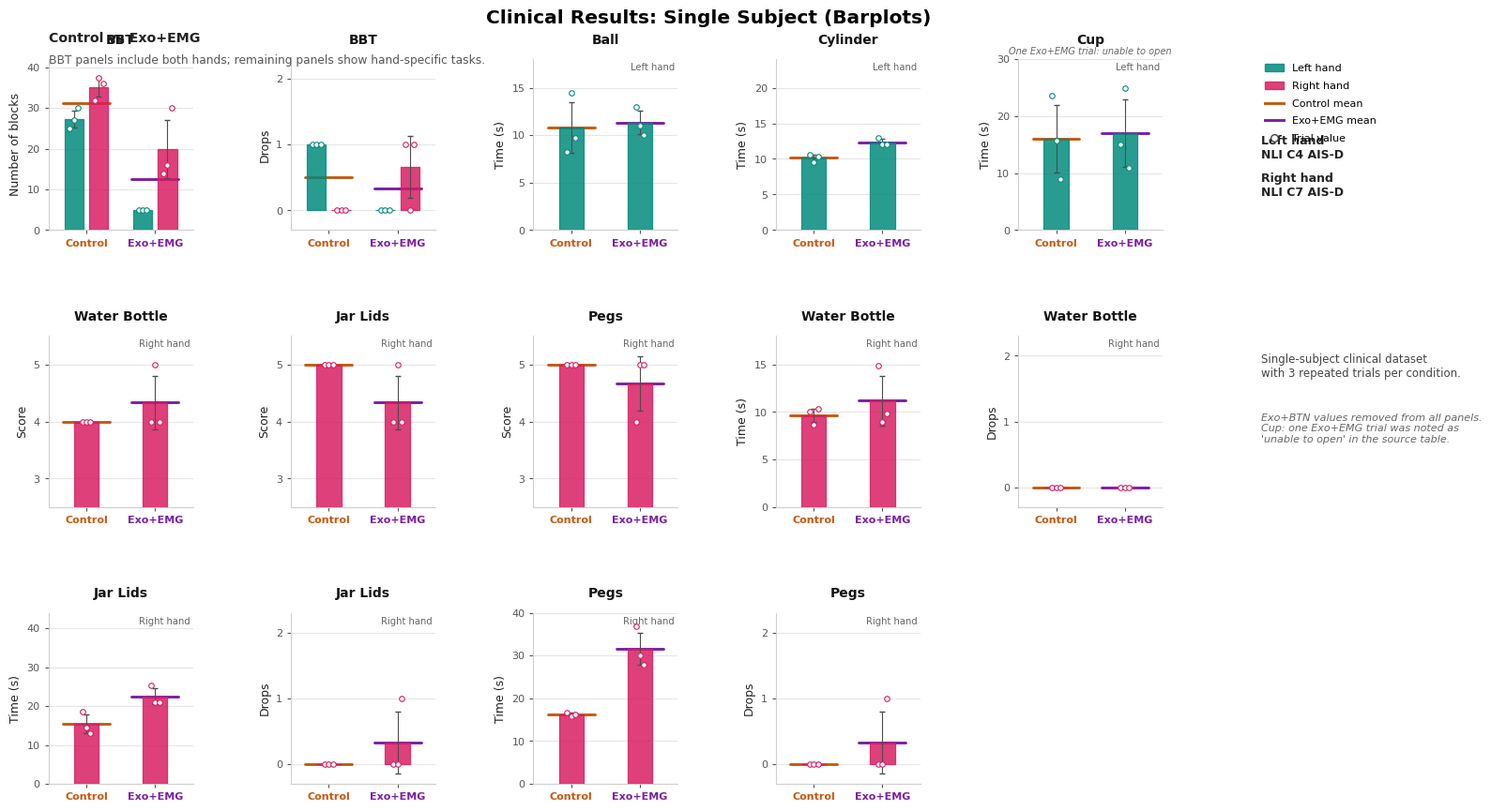

This chart was generated by the following Python code: (Note: this script raises an exception after producing the figure.)
from __future__ import annotations

from dataclasses import dataclass
from pathlib import Path

import matplotlib.pyplot as plt
import numpy as np
from matplotlib.gridspec import GridSpec
from matplotlib.lines import Line2D
from matplotlib.patches import Patch


CONTROL = "Control"
EXO_EMG = "Exo+EMG"
CONDITIONS = (CONTROL, EXO_EMG)

LEFT_HAND = "Left hand"
RIGHT_HAND = "Right hand"

CONDITION_COLORS = {
    CONTROL: "#C55A11",
    EXO_EMG: "#7B1FA2",
}

HAND_COLORS = {
    LEFT_HAND: "#00897B",
    RIGHT_HAND: "#D81B60",
}

FONT_FAMILY = "DejaVu Sans"
AXIS_GRID_COLOR = "#E6E6E6"
AXIS_SPINE_COLOR = "#CFCFCF"
TEXT_COLOR = "#222222"


@dataclass(frozen=True)
class PanelSpec:
    key: str
    row: int
    col: int
    title: str
    ylabel: str
    yticks: tuple[float, ...]
    ylim: tuple[float, float]
    hands: tuple[str, ...]
    note: str | None = None


def build_panel_specs() -> list[PanelSpec]:
    return [
        PanelSpec("bbt_blocks", 0, 0, "BBT", "Number of blocks", (0, 10, 20, 30, 40), (0, 42), (LEFT_HAND, RIGHT_HAND)),
        PanelSpec("bbt_drops", 0, 1, "BBT", "Drops", (0, 1, 2), (-0.3, 2.3), (LEFT_HAND, RIGHT_HAND)),
        PanelSpec("ball_time", 0, 2, "Ball", "Time (s)", (0, 5, 10, 15), (0, 18), (LEFT_HAND,)),
        PanelSpec("cylinder_time", 0, 3, "Cylinder", "Time (s)", (0, 5, 10, 15, 20), (0, 24), (LEFT_HAND,)),
        PanelSpec("cup_time", 0, 4, "Cup", "Time (s)", (0, 10, 20, 30), (0, 30), (LEFT_HAND,), note="One Exo+EMG trial: unable to open"),
        PanelSpec("bottle_score", 1, 0, "Water Bottle", "Score", (3, 4, 5), (2.5, 5.5), (RIGHT_HAND,)),
        PanelSpec("jar_score", 1, 1, "Jar Lids", "Score", (3, 4, 5), (2.5, 5.5), (RIGHT_HAND,)),
        PanelSpec("pegs_score", 1, 2, "Pegs", "Score", (3, 4, 5), (2.5, 5.5), (RIGHT_HAND,)),
        PanelSpec("bottle_time", 1, 3, "Water Bottle", "Time (s)", (0, 5, 10, 15), (0, 18), (RIGHT_HAND,)),
        PanelSpec("bottle_drops", 1, 4, "Water Bottle", "Drops", (0, 1, 2), (-0.3, 2.3), (RIGHT_HAND,)),
        PanelSpec("jar_time", 2, 0, "Jar Lids", "Time (s)", (0, 10, 20, 30, 40), (0, 44), (RIGHT_HAND,)),
        PanelSpec("jar_drops", 2, 1, "Jar Lids", "Drops", (0, 1, 2), (-0.3, 2.3), (RIGHT_HAND,)),
        PanelSpec("pegs_time", 2, 2, "Pegs", "Time (s)", (0, 10, 20, 30, 40), (0, 40), (RIGHT_HAND,)),
        PanelSpec("pegs_drops", 2, 3, "Pegs", "Drops", (0, 1, 2), (-0.3, 2.3), (RIGHT_HAND,)),
    ]


def build_panel_data() -> dict[str, dict[str, list[float]]]:
    return {
        "bbt_blocks": {
            CONTROL: {LEFT_HAND: [25, 27, 30], RIGHT_HAND: [32, 37.5, 36]},
            EXO_EMG: {LEFT_HAND: [5, 5, 5], RIGHT_HAND: [14, 16, 30]},
        },
        "bbt_drops": {
            CONTROL: {LEFT_HAND: [1, 1, 1], RIGHT_HAND: [0, 0, 0]},
            EXO_EMG: {LEFT_HAND: [0, 0, 0], RIGHT_HAND: [1, 0, 1]},
        },
        "ball_time": {
            CONTROL: {LEFT_HAND: [8.25, 14.49, 9.71]},
            EXO_EMG: {LEFT_HAND: [13, 11, 10]},
        },
        "cylinder_time": {
            CONTROL: {LEFT_HAND: [10.61, 9.52, 10.29]},
            EXO_EMG: {LEFT_HAND: [13, 12, 12]},
        },
        "cup_time": {
            CONTROL: {LEFT_HAND: [23.54, 15.67, 8.93]},
            EXO_EMG: {LEFT_HAND: [15, 25, 11]},
        },
        "bottle_score": {
            CONTROL: {RIGHT_HAND: [4, 4, 4]},
            EXO_EMG: {RIGHT_HAND: [4, 5, 4]},
        },
        "jar_score": {
            CONTROL: {RIGHT_HAND: [5, 5, 5]},
            EXO_EMG: {RIGHT_HAND: [4, 5, 4]},
        },
        "pegs_score": {
            CONTROL: {RIGHT_HAND: [5, 5, 5]},
            EXO_EMG: {RIGHT_HAND: [4, 5, 5]},
        },
        "bottle_time": {
            CONTROL: {RIGHT_HAND: [10, 8.71, 10.3]},
            EXO_EMG: {RIGHT_HAND: [14.89, 8.92, 9.83]},
        },
        "bottle_drops": {
            CONTROL: {RIGHT_HAND: [0, 0, 0]},
            EXO_EMG: {RIGHT_HAND: [0, 0, 0]},
        },
        "jar_time": {
            CONTROL: {RIGHT_HAND: [18.64, 14.45, 13.12]},
            EXO_EMG: {RIGHT_HAND: [25.43, 21.03, 21.06]},
        },
        "jar_drops": {
            CONTROL: {RIGHT_HAND: [0, 0, 0]},
            EXO_EMG: {RIGHT_HAND: [0, 0, 1]},
        },
        "pegs_time": {
            CONTROL: {RIGHT_HAND: [16.69, 15.7, 16.13]},
            EXO_EMG: {RIGHT_HAND: [36.84, 30.14, 27.89]},
        },
        "pegs_drops": {
            CONTROL: {RIGHT_HAND: [0, 0, 0]},
            EXO_EMG: {RIGHT_HAND: [0, 0, 1]},
        },
    }


def clean_values(values: list[float]) -> list[float]:
    array = np.asarray(values, dtype=float)
    return array[~np.isnan(array)].tolist()


def hand_offsets(hands: tuple[str, ...]) -> dict[str, float]:
    if len(hands) == 1:
        return {hands[0]: 0.0}
    offsets = np.linspace(-0.18, 0.18, len(hands))
    return dict(zip(hands, offsets, strict=True))


def apply_theme() -> None:
    plt.rcParams.update(
        {
            "font.family": "sans-serif",
            "font.sans-serif": [FONT_FAMILY, "Arial", "Helvetica"],
            "axes.linewidth": 0.8,
            "axes.labelcolor": TEXT_COLOR,
            "xtick.color": "#555555",
            "ytick.color": "#555555",
            "axes.titlecolor": TEXT_COLOR,
        }
    )


def style_axis(ax: plt.Axes, spec: PanelSpec) -> None:
    ax.set_xlim(0.45, 2.55)
    ax.set_ylim(*spec.ylim)
    ax.set_yticks(spec.yticks)
    ax.set_ylabel(spec.ylabel, fontsize=9)
    ax.set_xticks([1, 2], [CONTROL, EXO_EMG])
    ax.tick_params(axis="both", labelsize=8, direction="out", length=3)
    ax.grid(axis="y", color=AXIS_GRID_COLOR, linewidth=0.8)
    ax.set_axisbelow(True)
    ax.spines["top"].set_visible(False)
    ax.spines["right"].set_visible(False)
    ax.spines["left"].set_color(AXIS_SPINE_COLOR)
    ax.spines["bottom"].set_color(AXIS_SPINE_COLOR)
    ax.spines["left"].set_linewidth(0.8)
    ax.spines["bottom"].set_linewidth(0.8)
    for tick, label in zip(ax.get_xticklabels(), CONDITIONS, strict=True):
        tick.set_color(CONDITION_COLORS[label])
        tick.set_fontweight("bold")
        tick.set_fontsize(8)


def draw_condition_bars(ax: plt.Axes, spec: PanelSpec, panel_data: dict[str, dict[str, list[float]]]) -> None:
    offsets = hand_offsets(spec.hands)
    bar_width = 0.28 if len(spec.hands) > 1 else 0.36
    condition_means: dict[str, list[float]] = {CONTROL: [], EXO_EMG: []}

    for hand in spec.hands:
        hand_color = HAND_COLORS[hand]
        for center, condition in zip((1, 2), CONDITIONS, strict=True):
            values = clean_values(panel_data[condition].get(hand, []))
            if not values:
                continue

            position = center + offsets[hand]
            mean_value = float(np.mean(values))
            std_value = float(np.std(values, ddof=0))

            ax.bar(
                position,
                mean_value,
                width=bar_width,
                color=hand_color,
                edgecolor=hand_color,
                alpha=0.84,
                linewidth=0.9,
                zorder=3,
            )
            ax.errorbar(position, mean_value, yerr=std_value, fmt="none", ecolor="#4D4D4D", elinewidth=0.8, capsize=2.3, zorder=4)

            jitter = np.linspace(-0.06, 0.06, len(values))
            ax.scatter(
                np.full(len(values), position) + jitter,
                values,
                s=16,
                facecolors="white",
                edgecolors=hand_color,
                linewidths=0.8,
                zorder=5,
            )
            condition_means[condition].append(mean_value)

    for center, condition in zip((1, 2), CONDITIONS, strict=True):
        if not condition_means[condition]:
            continue
        line_value = float(np.mean(condition_means[condition]))
        ax.plot(
            [center - 0.34, center + 0.34],
            [line_value, line_value],
            color=CONDITION_COLORS[condition],
            linewidth=2.1,
            solid_capstyle="round",
            zorder=2,
        )


def annotate_panel(ax: plt.Axes, spec: PanelSpec) -> None:
    ax.set_title(spec.title, fontsize=10, fontweight="bold", color="#141414", pad=12)
    if len(spec.hands) == 1:
        ax.text(
            0.98,
            0.98,
            spec.hands[0],
            transform=ax.transAxes,
            ha="right",
            va="top",
            fontsize=7.2,
            color="#666666",
        )
    if spec.note:
        ax.text(
            0.5,
            1.02,
            spec.note,
            transform=ax.transAxes,
            ha="center",
            va="bottom",
            fontsize=7,
            color="#666666",
            fontstyle="italic",
        )


def draw_legend(ax: plt.Axes) -> None:
    ax.axis("off")
    handles = [
        Patch(facecolor=HAND_COLORS[LEFT_HAND], edgecolor=HAND_COLORS[LEFT_HAND], alpha=0.84, label=LEFT_HAND),
        Patch(facecolor=HAND_COLORS[RIGHT_HAND], edgecolor=HAND_COLORS[RIGHT_HAND], alpha=0.84, label=RIGHT_HAND),
        Line2D([0], [0], color=CONDITION_COLORS[CONTROL], linewidth=2.1, label="Control mean"),
        Line2D([0], [0], color=CONDITION_COLORS[EXO_EMG], linewidth=2.1, label="Exo+EMG mean"),
        Line2D([0], [0], marker="o", linestyle="None", markerfacecolor="white", markeredgecolor="#444444", markersize=5.5, label="Trial value"),
    ]
    ax.legend(handles=handles, loc="upper left", frameon=False, fontsize=8, handlelength=1.8, borderaxespad=0.0, labelspacing=0.8)
    ax.text(0.0, 0.56, "Left hand\nNLI C4 AIS-D", transform=ax.transAxes, ha="left", va="top", fontsize=9, fontweight="bold", color=TEXT_COLOR)
    ax.text(0.0, 0.34, "Right hand\nNLI C7 AIS-D", transform=ax.transAxes, ha="left", va="top", fontsize=9, fontweight="bold", color=TEXT_COLOR)


def draw_note_panel(ax: plt.Axes) -> None:
    ax.axis("off")
    ax.text(
        0.0,
        0.9,
        "Single-subject clinical dataset\nwith 3 repeated trials per condition.",
        transform=ax.transAxes,
        ha="left",
        va="top",
        fontsize=8.5,
        color="#444444",
    )
    ax.text(
        0.0,
        0.55,
        "Exo+BTN values removed from all panels.\nCup: one Exo+EMG trial was noted as\n'unable to open' in the source table.",
        transform=ax.transAxes,
        ha="left",
        va="top",
        fontsize=8,
        color="#666666",
        fontstyle="italic",
    )


def create_figure() -> plt.Figure:
    apply_theme()

    panel_specs = build_panel_specs()
    panel_data = build_panel_data()

    fig = plt.figure(figsize=(15.8, 9.2), facecolor="white")
    grid = GridSpec(
        3,
        6,
        figure=fig,
        width_ratios=[1, 1, 1, 1, 1, 1],
        wspace=0.68,
        hspace=0.62,
        left=0.055,
        right=0.97,
        top=0.91,
        bottom=0.07,
    )

    fig.suptitle("Clinical Results: Single Subject (Barplots)", fontsize=14.5, fontweight="bold", y=0.968)
    fig.text(0.055, 0.93, "Control vs Exo+EMG", fontsize=10.2, fontweight="bold", color=TEXT_COLOR)
    fig.text(0.055, 0.905, "BBT panels include both hands; remaining panels show hand-specific tasks.", fontsize=8.8, color="#555555")

    axes_map: dict[tuple[int, int], plt.Axes] = {}
    for spec in panel_specs:
        ax = fig.add_subplot(grid[spec.row, spec.col])
        style_axis(ax, spec)
        draw_condition_bars(ax, spec, panel_data[spec.key])
        annotate_panel(ax, spec)
        axes_map[(spec.row, spec.col)] = ax

    legend_ax = fig.add_subplot(grid[0, 5])
    draw_legend(legend_ax)

    note_ax = fig.add_subplot(grid[1, 5])
    draw_note_panel(note_ax)

    blank_ax = fig.add_subplot(grid[2, 5])
    blank_ax.axis("off")

    return fig


def main() -> None:
    fig = create_figure()
    output_dir = Path(__file__).resolve().parent
    stem = "single_subject_clinical_results_barplots"
    pdf_path = output_dir / f"{stem}.pdf"
    png_path = output_dir / f"{stem}.png"
    svg_path = output_dir / f"{stem}.svg"
    fig.savefig(pdf_path, dpi=600, bbox_inches="tight")
    fig.savefig(png_path, dpi=600, bbox_inches="tight")
    fig.savefig(svg_path, bbox_inches="tight")
    print(f"Saved: {pdf_path.name}, {png_path.name}, and {svg_path.name}")


if __name__ == "__main__":
    main()
